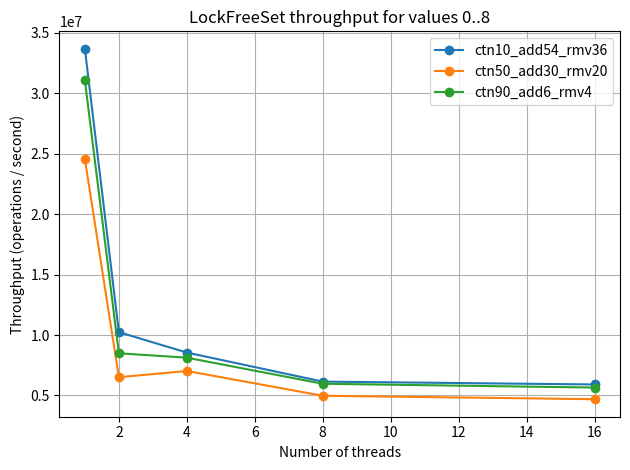
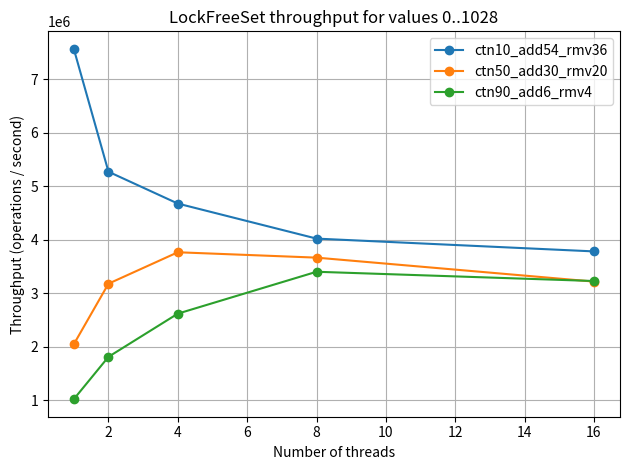

These charts were generated, in order, by the following Python code:
import matplotlib.pyplot as plt

lock_free_set_results = {
    "0..8": {
        "ctn10_add54_rmv36": [
            {"threads": 1,  "time_ms": 2.9690,   "total_ops": 100000},
            {"threads": 2,  "time_ms": 19.5320,  "total_ops": 200000},
            {"threads": 4,  "time_ms": 46.7830,  "total_ops": 400000},
            {"threads": 8,  "time_ms": 130.1699, "total_ops": 800000},
            {"threads": 16, "time_ms": 270.7478, "total_ops": 1600000},
        ],
        "ctn50_add30_rmv20": [
            {"threads": 1,  "time_ms": 4.0750,   "total_ops": 100000},
            {"threads": 2,  "time_ms": 30.7190,  "total_ops": 200000},
            {"threads": 4,  "time_ms": 56.9338,  "total_ops": 400000},
            {"threads": 8,  "time_ms": 160.7891, "total_ops": 800000},
            {"threads": 16, "time_ms": 341.1479, "total_ops": 1600000},
        ],
        "ctn90_add6_rmv4": [
            {"threads": 1,  "time_ms": 3.2190,   "total_ops": 100000},
            {"threads": 2,  "time_ms": 23.5620,  "total_ops": 200000},
            {"threads": 4,  "time_ms": 49.2151,  "total_ops": 400000},
            {"threads": 8,  "time_ms": 134.0471, "total_ops": 800000},
            {"threads": 16, "time_ms": 282.9980, "total_ops": 1600000},
        ],
    },
    "0..1028": {
        "ctn10_add54_rmv36": [
            {"threads": 1,  "time_ms": 13.2070,  "total_ops": 100000},
            {"threads": 2,  "time_ms": 37.9119,  "total_ops": 200000},
            {"threads": 4,  "time_ms": 85.4670,  "total_ops": 400000},
            {"threads": 8,  "time_ms": 198.7373, "total_ops": 800000},
            {"threads": 16, "time_ms": 422.6028, "total_ops": 1600000},
        ],
        "ctn50_add30_rmv20": [
            {"threads": 1,  "time_ms": 48.7710,  "total_ops": 100000},
            {"threads": 2,  "time_ms": 62.8350,  "total_ops": 200000},
            {"threads": 4,  "time_ms": 106.0959, "total_ops": 400000},
            {"threads": 8,  "time_ms": 217.9990, "total_ops": 800000},
            {"threads": 16, "time_ms": 496.6282, "total_ops": 1600000},
        ],
        "ctn90_add6_rmv4": [
            {"threads": 1,  "time_ms": 97.6602,  "total_ops": 100000},
            {"threads": 2,  "time_ms": 110.1350, "total_ops": 200000},
            {"threads": 4,  "time_ms": 152.4871, "total_ops": 400000},
            {"threads": 8,  "time_ms": 234.9009, "total_ops": 800000},
            {"threads": 16, "time_ms": 494.9448, "total_ops": 1600000},
        ],
    }
}

def throughput(entry):
    return entry["total_ops"] / (entry["time_ms"] / 1000.0)

def plot_results(value_range, data):
    plt.figure()
    
    for config, measurements in data.items():
        threads = [m["threads"] for m in measurements]
        thrpt = [throughput(m) for m in measurements]
        
        plt.plot(threads, thrpt, marker='o', label=config)
    
    plt.xlabel("Number of threads")
    plt.ylabel("Throughput (operations / second)")
    plt.title(f"LockFreeSet throughput for values {value_range}")
    plt.legend()
    plt.grid(True)
    plt.tight_layout()
    plt.show()

# Plot for values 0..8
plot_results("0..8", lock_free_set_results["0..8"])

# Plot for values 0..1028
plot_results("0..1028", lock_free_set_results["0..1028"])